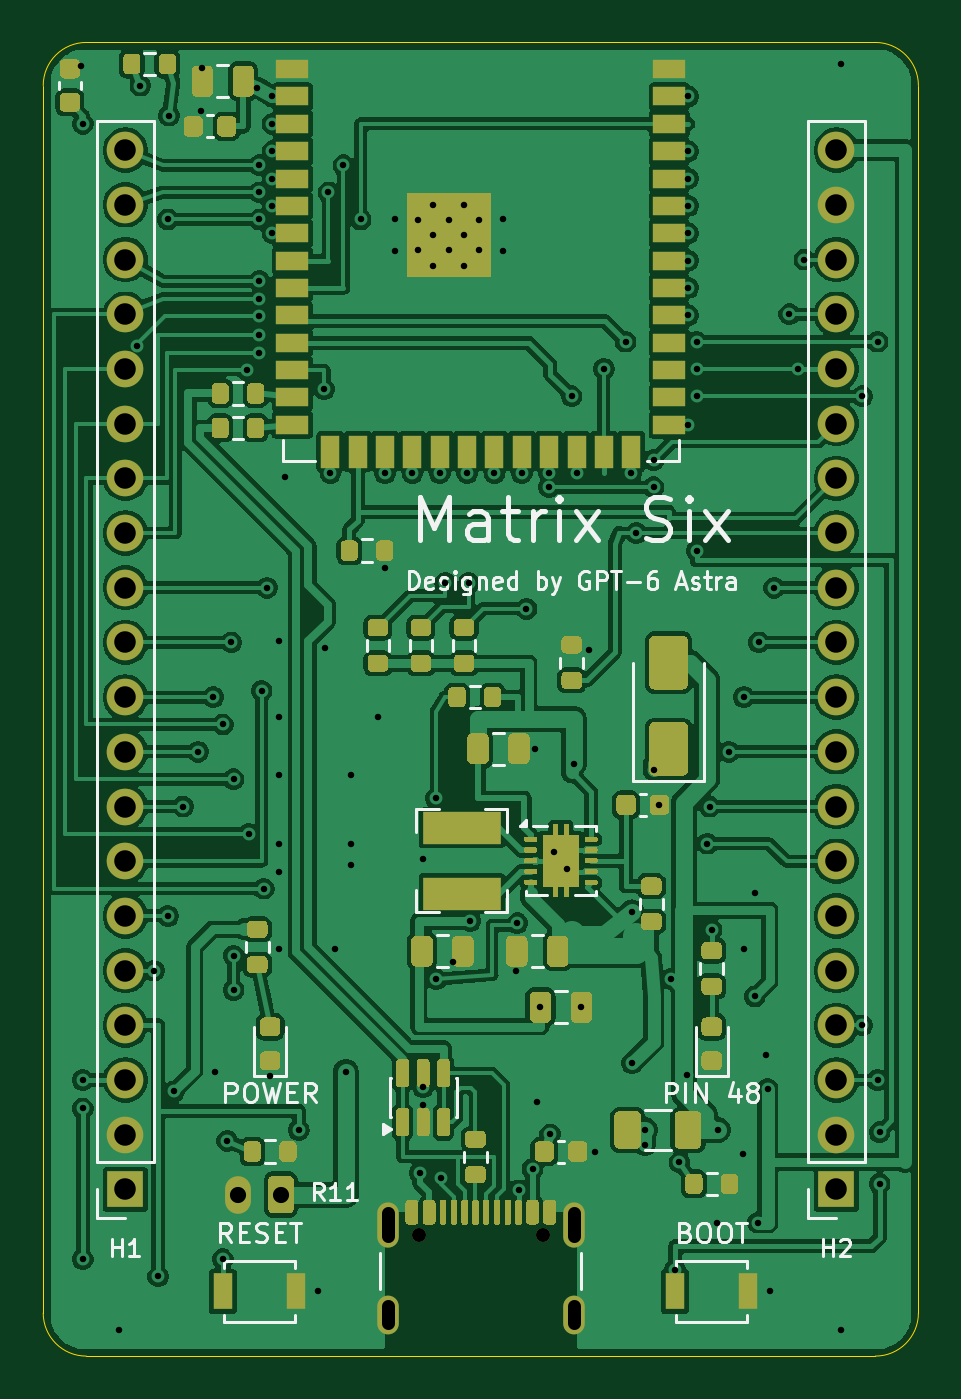
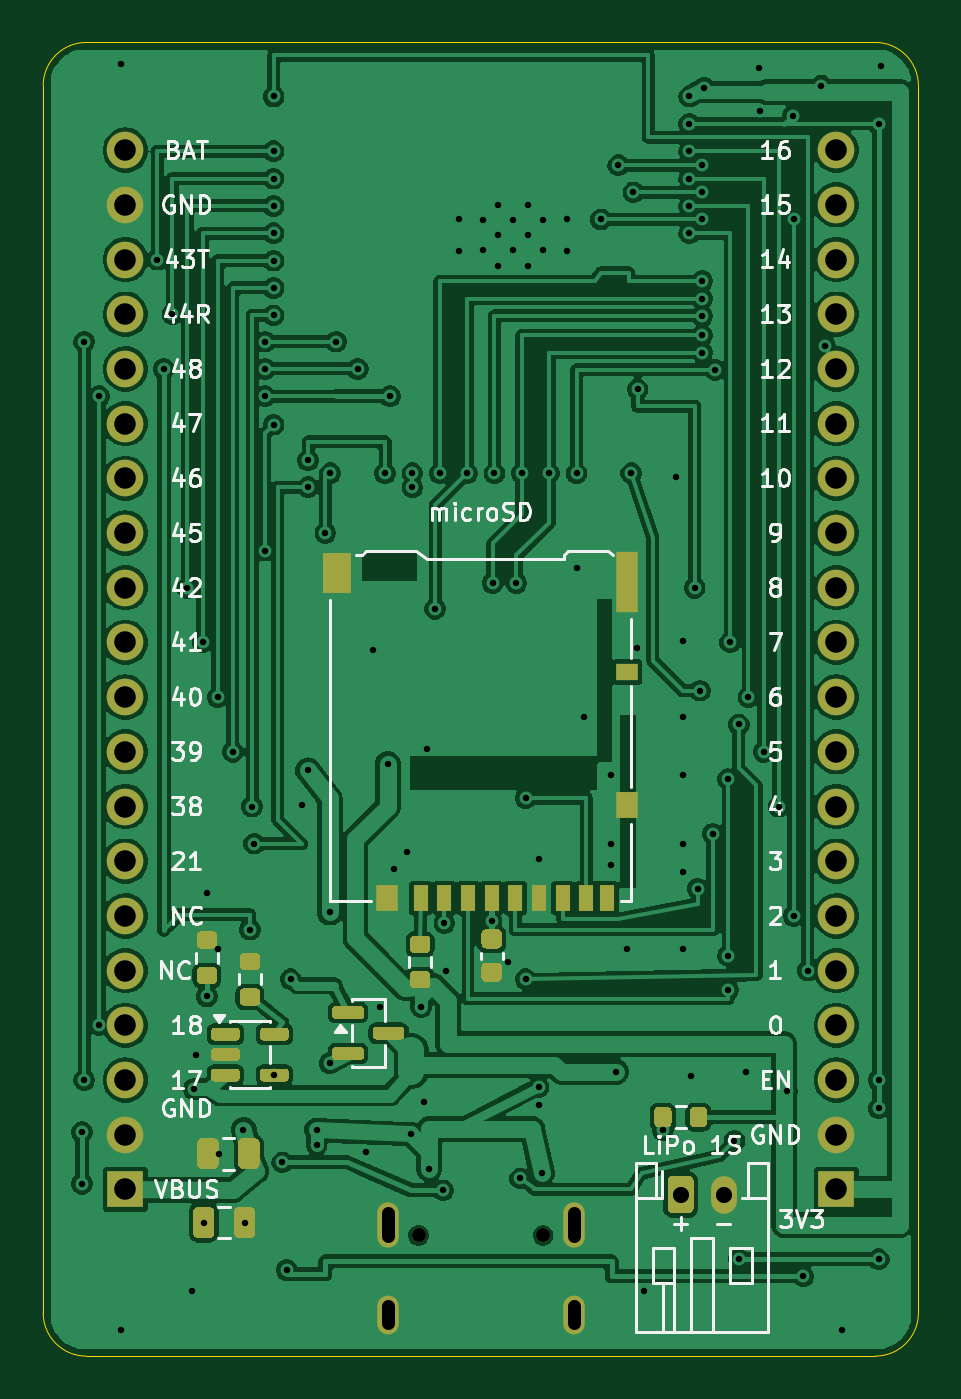
Circuit board: 11 layer files. Board 40.6 x 61.0 mm.
- bottom_copper: Matrix6-B_Cu.gbl (211347 bytes)
- bottom_mask: Matrix6-B_Mask.gbs (10424 bytes)
- paste: Matrix6-B_Paste.gbp (8650 bytes)
- bottom_silk: Matrix6-B_Silkscreen.gbo (63008 bytes)
- outline: Matrix6-Edge_Cuts.gm1 (1033 bytes)
- top_copper: Matrix6-F_Cu.gtl (263789 bytes)
- top_mask: Matrix6-F_Mask.gts (35006 bytes)
- paste: Matrix6-F_Paste.gtp (34784 bytes)
- top_silk: Matrix6-F_Silkscreen.gto (66832 bytes)
- drill: Matrix6-NPTH.drl (362 bytes)
- drill: Matrix6-PTH.drl (4016 bytes)

=== bottom_copper: Matrix6-B_Cu.gbl (211347 bytes, source omitted) ===
=== bottom_mask: Matrix6-B_Mask.gbs (10424 bytes, source omitted) ===
=== paste: Matrix6-B_Paste.gbp (8650 bytes, source omitted) ===
=== bottom_silk: Matrix6-B_Silkscreen.gbo (63008 bytes, source omitted) ===
=== outline: Matrix6-Edge_Cuts.gm1 ===
G04 #@! TF.GenerationSoftware,KiCad,Pcbnew,10.0.6*
G04 #@! TF.CreationDate,2026-09-08T08:33:56+09:00*
G04 #@! TF.ProjectId,Matrix6,4d617472-6978-4362-9e6b-696361645f70,0.8*
G04 #@! TF.SameCoordinates,Original*
G04 #@! TF.FileFunction,Profile,NP*
%FSLAX46Y46*%
G04 Gerber Fmt 4.6, Leading zero omitted, Abs format (unit mm)*
G04 Created by KiCad (PCBNEW 10.0.6) date 2026-09-08 08:33:56*
%MOMM*%
%LPD*%
G01*
G04 APERTURE LIST*
G04 #@! TA.AperFunction,Profile*
%ADD10C,0.050000*%
G04 #@! TD*
G04 APERTURE END LIST*
D10*
X97460000Y-102000000D02*
G75*
G02*
X99460000Y-100000000I2000000J0D01*
G01*
X97460000Y-159000000D02*
X97460000Y-102000000D01*
X99460000Y-100000000D02*
X136100000Y-100000000D01*
X99460000Y-161000000D02*
G75*
G02*
X97460000Y-159000000I0J2000000D01*
G01*
X136100000Y-100000000D02*
G75*
G02*
X138100000Y-102000000I0J-2000000D01*
G01*
X136100000Y-161000000D02*
X99460000Y-161000000D01*
X138100000Y-102000000D02*
X138100000Y-159000000D01*
X138100000Y-159000000D02*
G75*
G02*
X136100000Y-161000000I-2000000J0D01*
G01*
M02*

=== top_copper: Matrix6-F_Cu.gtl (263789 bytes, source omitted) ===
=== top_mask: Matrix6-F_Mask.gts (35006 bytes, source omitted) ===
=== paste: Matrix6-F_Paste.gtp (34784 bytes, source omitted) ===
=== top_silk: Matrix6-F_Silkscreen.gto (66832 bytes, source omitted) ===
=== drill: Matrix6-NPTH.drl ===
M48
; DRILL file KiCad 10.0.6 date 2026-09-08T08:34:08
; FORMAT={-:-/ absolute / metric / decimal}
; #@! TF.CreationDate,2026-09-08T08:34:08+09:00
; #@! TF.GenerationSoftware,Kicad,Pcbnew,10.0.6
; #@! TF.FileFunction,NonPlated,1,2,NPTH
FMAT,2
METRIC
; #@! TA.AperFunction,NonPlated,NPTH,ComponentDrill
T1C0.650
%
G90
G05
T1
X114.89Y-155.395
X120.67Y-155.395
M30

=== drill: Matrix6-PTH.drl ===
M48
; DRILL file KiCad 10.0.6 date 2026-09-08T08:34:08
; FORMAT={-:-/ absolute / metric / decimal}
; #@! TF.CreationDate,2026-09-08T08:34:08+09:00
; #@! TF.GenerationSoftware,Kicad,Pcbnew,10.0.6
; #@! TF.FileFunction,Plated,1,2,PTH
FMAT,2
METRIC
; #@! TA.AperFunction,Plated,PTH,ViaDrill
T1C0.300
; #@! TA.AperFunction,Plated,PTH,ComponentDrill
T2C0.300
; #@! TA.AperFunction,Plated,PTH,ComponentDrill
T3C0.600
; #@! TA.AperFunction,Plated,PTH,ComponentDrill
T4C0.750
; #@! TA.AperFunction,Plated,PTH,ComponentDrill
T5C1.000
%
G90
G05
T1
X99.2Y-101.1
X99.3Y-103.78
X99.3Y-148.18
X99.3Y-149.5
X99.3Y-156.5
X101.0Y-159.8
X101.8Y-114.1
X101.975Y-102.0
X102.6Y-143.1
X102.8Y-157.3
X103.25Y-108.22
X103.25Y-140.56
X103.3Y-103.4
X103.55Y-148.7
X103.95Y-135.48
X104.65Y-132.94
X104.8Y-103.18
X104.85Y-101.2
X105.35Y-130.4
X105.45Y-147.8
X105.8Y-131.67
X105.8Y-156.5
X106.0Y-151.0
X106.2Y-127.86
X106.3Y-134.21
X106.3Y-142.4
X106.3Y-144.0
X106.9Y-115.2
X107.0Y-136.75
X107.4Y-102.1
X107.5Y-105.7
X107.5Y-106.96
X107.5Y-108.22
X107.5Y-111.08
X107.5Y-111.9
X107.5Y-112.7
X107.5Y-113.6
X107.5Y-114.4
X107.6Y-130.1
X107.7Y-139.29
X107.85Y-125.32
X108.0Y-148.0
X108.1Y-102.51
X108.1Y-103.78
X108.1Y-105.05
X108.1Y-106.32
X108.1Y-107.59
X108.1Y-108.86
X108.4Y-127.8
X108.4Y-131.3
X108.4Y-134.0
X108.4Y-137.2
X108.4Y-138.5
X108.4Y-142.1
X108.7Y-120.2
X109.325Y-150.5
X110.2Y-158.0
X110.5Y-116.1
X110.55Y-128.1
X110.7Y-106.96
X110.795Y-120.0
X111.0Y-142.1
X111.4Y-105.7
X111.5Y-147.8
X111.75Y-134.0
X111.75Y-137.2
X111.75Y-138.2
X112.2Y-108.22
X113.0Y-131.3
X113.325Y-124.4
X113.335Y-120.0
X113.8Y-108.2
X113.8Y-109.7
X114.605Y-120.0
X114.95Y-152.5
X115.075Y-137.9
X115.1Y-148.5
X115.1Y-149.35
X115.7Y-135.1
X115.7Y-143.5
X115.875Y-120.0
X115.95Y-152.75
X116.125Y-125.1
X116.5Y-142.7
X117.145Y-120.0
X117.225Y-125.1
X117.275Y-140.8
X118.415Y-120.0
X118.8Y-108.2
X118.8Y-109.7
X119.4Y-143.1
X119.475Y-140.9
X119.53Y-153.3
X119.685Y-120.0
X119.9Y-126.3
X120.18Y-152.3
X120.3Y-132.8
X120.4Y-149.2
X120.55Y-144.8
X120.955Y-120.0
X120.955Y-120.65
X121.0Y-150.7
X121.2Y-137.6
X121.8Y-138.4
X122.0Y-116.43
X122.1Y-133.5
X122.225Y-120.0
X122.45Y-144.8
X122.8Y-128.2
X123.1Y-151.5
X123.495Y-115.16
X124.5Y-113.89
X124.765Y-120.0
X124.8Y-140.4
X124.8Y-147.4
X125.0Y-122.78
X125.4Y-150.5
X125.4Y-151.2
X125.8Y-119.4
X125.8Y-120.65
X125.8Y-133.8
X126.075Y-135.4
X126.6Y-143.5
X126.8Y-157.0
X127.0Y-152.0
X127.362Y-147.95
X127.4Y-102.51
X127.4Y-105.05
X127.4Y-106.32
X127.4Y-107.59
X127.4Y-108.86
X127.4Y-110.13
X127.4Y-111.4
X127.4Y-112.67
X127.4Y-117.75
X127.8Y-113.89
X127.8Y-115.16
X127.8Y-116.43
X127.8Y-123.6
X128.3Y-137.2
X128.4Y-135.48
X128.5Y-141.2
X128.75Y-154.8
X128.8Y-150.5
X129.3Y-132.94
X129.95Y-151.6
X130.0Y-130.4
X130.0Y-142.1
X130.5Y-139.5
X130.5Y-144.3
X130.65Y-154.8
X130.7Y-127.86
X131.0Y-147.0
X131.1Y-148.6
X131.2Y-158.0
X131.4Y-125.32
X132.1Y-112.62
X132.5Y-115.16
X132.8Y-110.08
X134.5Y-101.0
X134.5Y-159.8
X135.5Y-116.43
X135.5Y-145.64
X136.2Y-113.89
X136.2Y-148.18
X136.3Y-150.6
X136.3Y-153.0
T2
X114.88Y-108.26
X114.88Y-109.66
X115.58Y-107.56
X115.58Y-108.96
X115.58Y-110.36
X116.28Y-108.26
X116.28Y-109.66
X116.98Y-107.56
X116.98Y-108.96
X116.98Y-110.36
X117.68Y-108.26
X117.68Y-109.66
T4
X106.5Y-153.5
X108.5Y-153.5
T5
X101.27Y-105.0
X101.27Y-107.54
X101.27Y-110.08
X101.27Y-112.62
X101.27Y-115.16
X101.27Y-117.7
X101.27Y-120.24
X101.27Y-122.78
X101.27Y-125.32
X101.27Y-127.86
X101.27Y-130.4
X101.27Y-132.94
X101.27Y-135.48
X101.27Y-138.02
X101.27Y-140.56
X101.27Y-143.1
X101.27Y-145.64
X101.27Y-148.18
X101.27Y-150.72
X101.27Y-153.26
X134.29Y-105.0
X134.29Y-107.54
X134.29Y-110.08
X134.29Y-112.62
X134.29Y-115.16
X134.29Y-117.7
X134.29Y-120.24
X134.29Y-122.78
X134.29Y-125.32
X134.29Y-127.86
X134.29Y-130.4
X134.29Y-132.94
X134.29Y-135.48
X134.29Y-138.02
X134.29Y-140.56
X134.29Y-143.1
X134.29Y-145.64
X134.29Y-148.18
X134.29Y-150.72
X134.29Y-153.26
T3
X113.46Y-154.345G85X113.46Y-155.445
G05
X113.46Y-158.675G85X113.46Y-159.475
G05
X122.1Y-154.345G85X122.1Y-155.445
G05
X122.1Y-158.675G85X122.1Y-159.475
G05
M30
